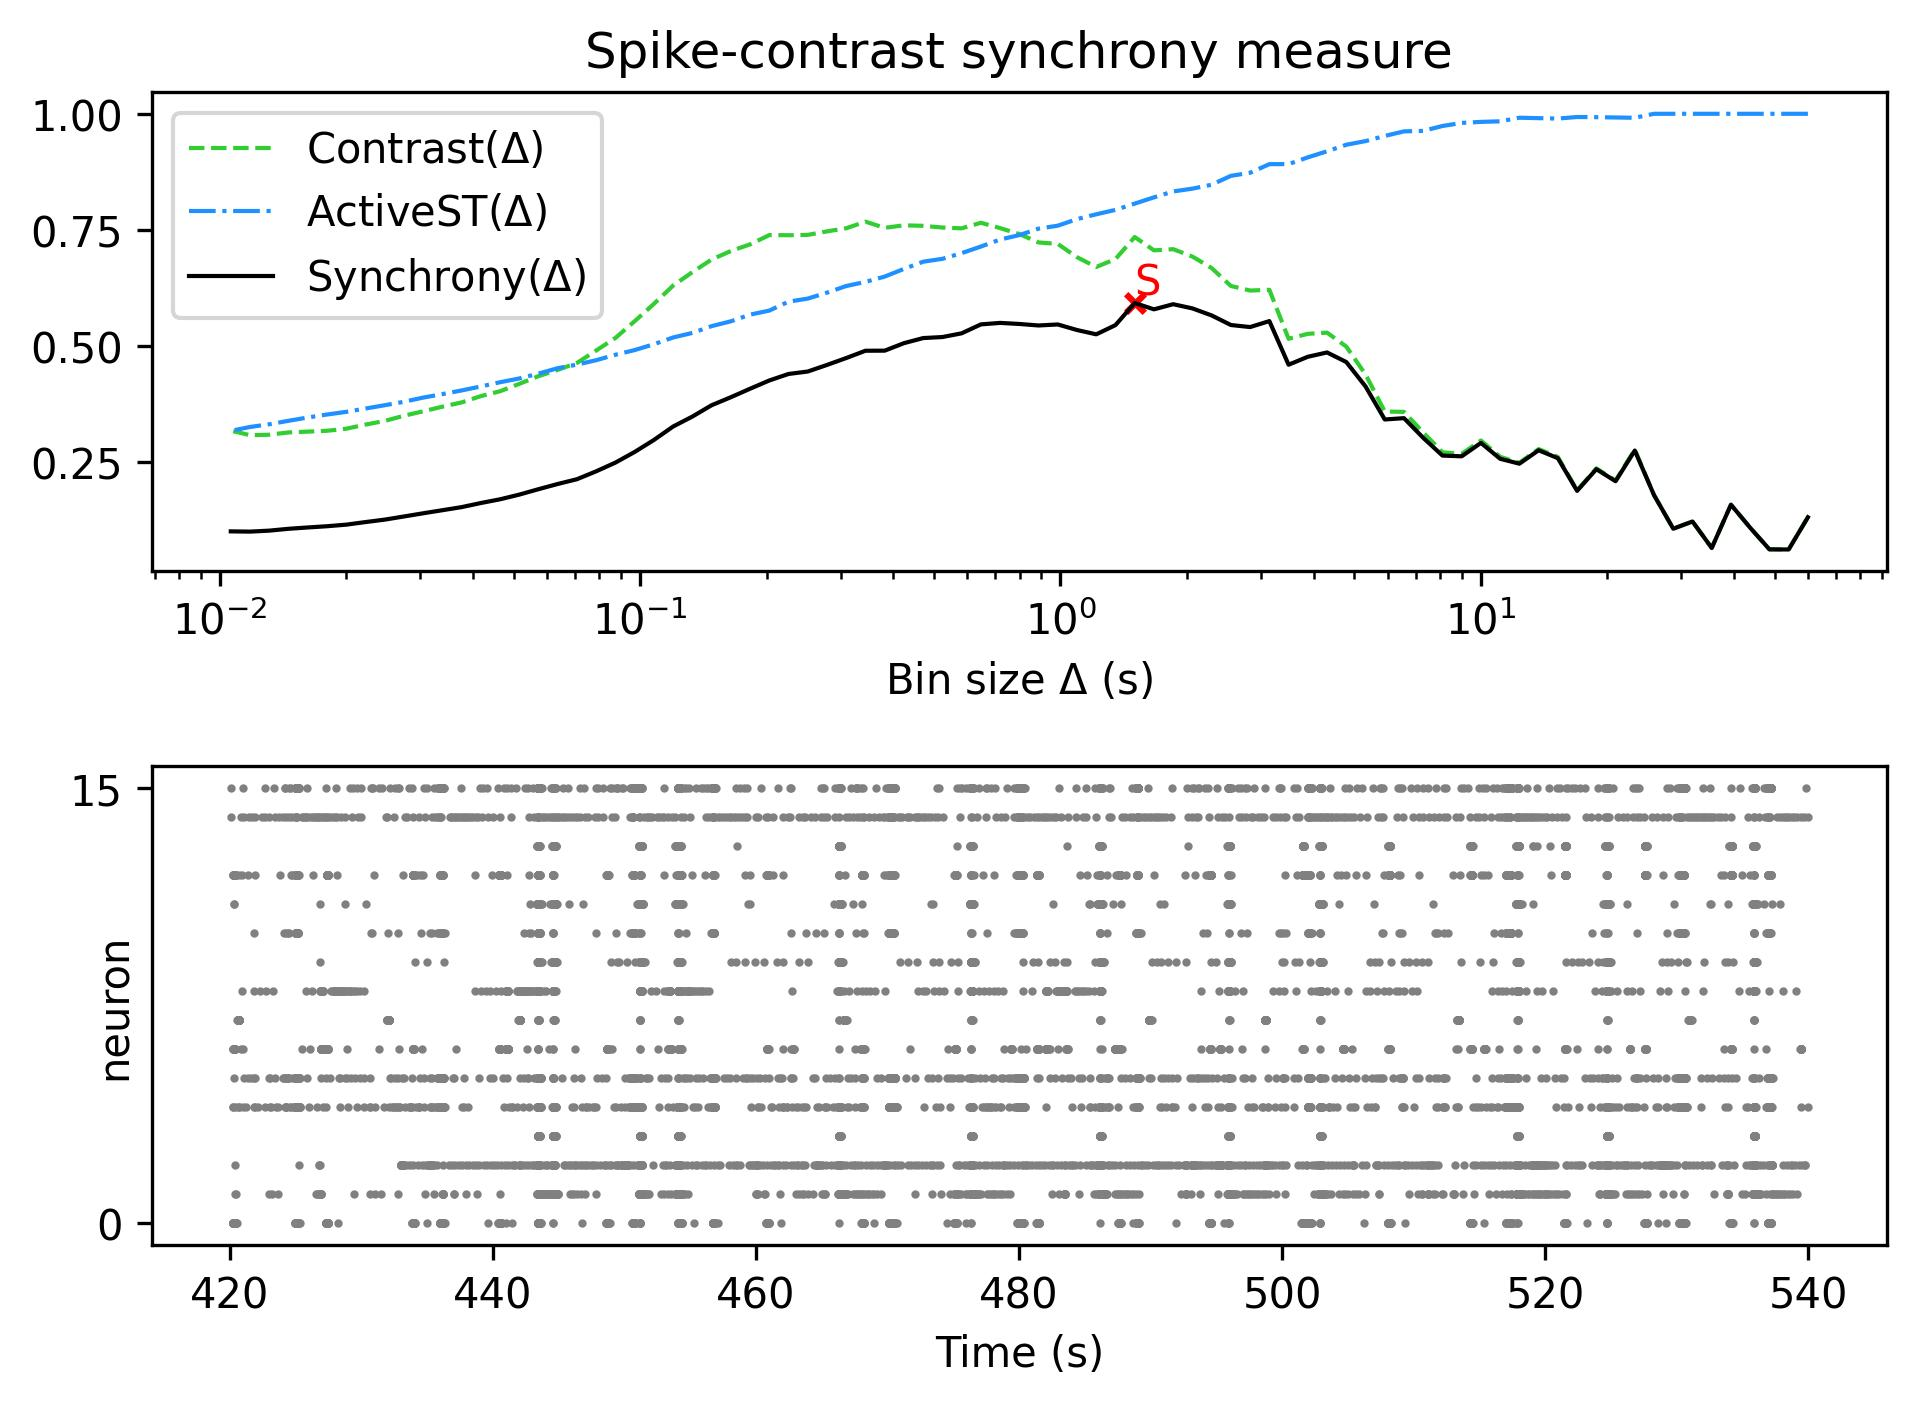

The data file committed next to this chart (first rows):
, Spike-contrast (60.0 s), Spike-contrast (54.0 s), Spike-contrast (48.6 s), Spike-contrast (43.74 s), Spike-contrast (39.366 s), Spike-contrast (35.429 s), Spike-contrast (31.886 s), Spike-contrast (28.698 s), Spike-contrast (25.828 s), Spike-contrast (23.245 s), Spike-contrast (20.921 s), Spike-contrast (18.829 s), Spike-contrast (16.946 s), Spike-contrast (15.251 s), Spike-contrast (13.726 s), Spike-contrast (12.353 s), Spike-contrast (11.118 s), Spike-contrast (10.006 s), Spike-contrast (9.006 s), Spike-contrast (8.105 s), Spike-contrast (7.295 s), Spike-contrast (6.565 s), Spike-contrast (5.909 s)
0, 0.1312, 0.0618, 0.06207, 0.1086, 0.1582, 0.06513, 0.1221, 0.1065, 0.1788, 0.2748, 0.2088, 0.2347, 0.188, 0.2584, 0.2755, 0.2465, 0.257, 0.2913, 0.2624, 0.264, 0.3022, 0.3446, 0.3417
